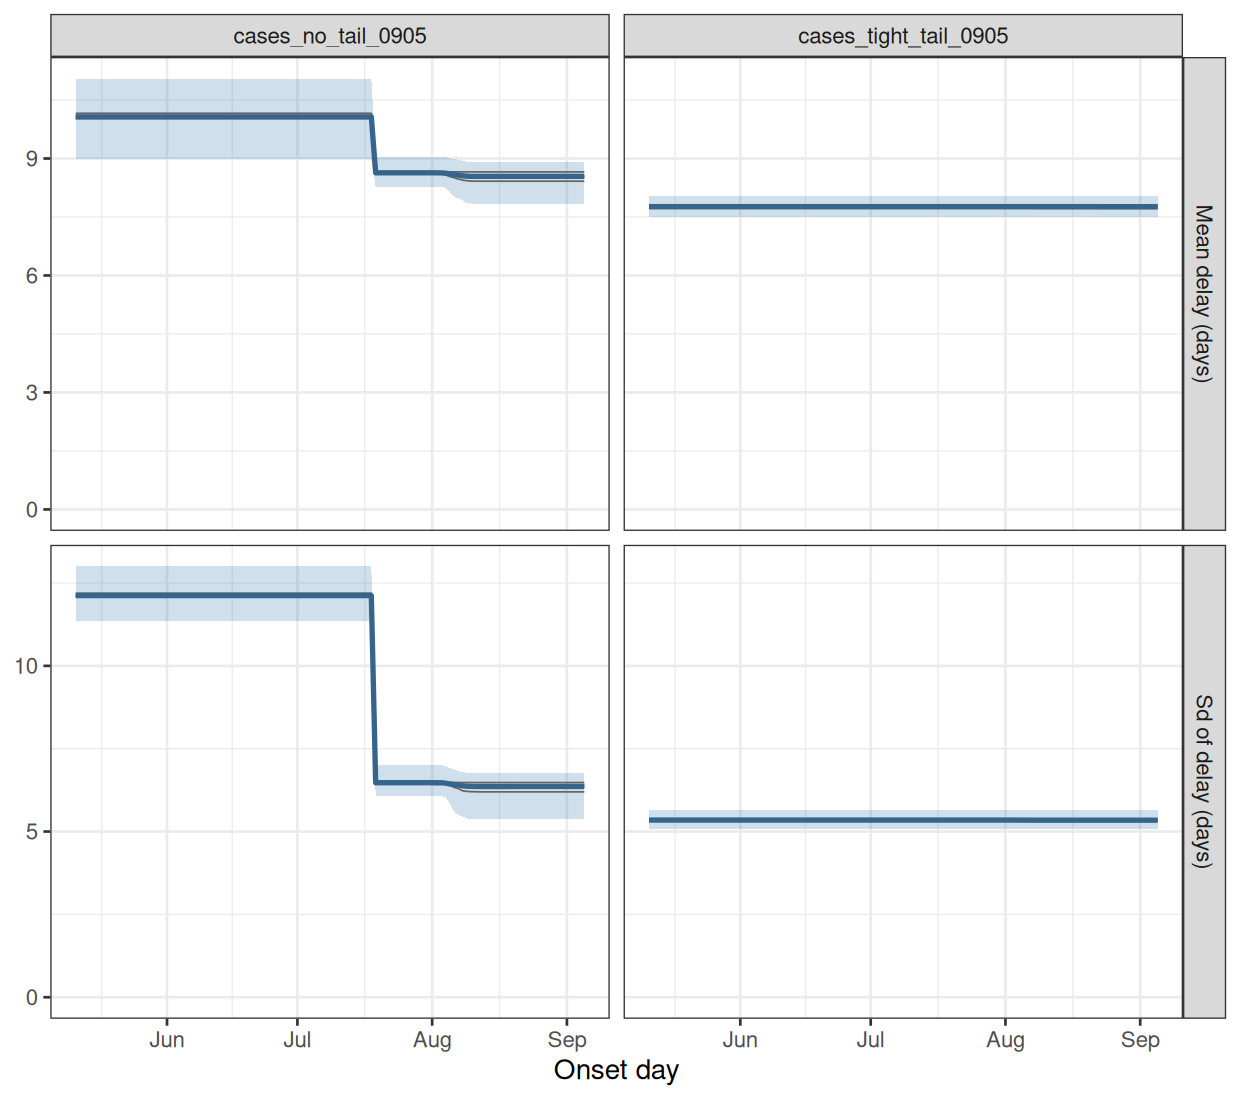

Data behind this chart, as committed beside it:
experiment, model, date_now, quantity, date, mid, lo, hi, chain
cases_no_tail_0905, cases, no tail, 2026-09-05, delay_mean, 2026-05-11, 10.07, 8.975, 11.05, all
cases_no_tail_0905, cases, no tail, 2026-09-05, delay_mean, 2026-05-12, 10.07, 8.975, 11.05, all
cases_no_tail_0905, cases, no tail, 2026-09-05, delay_mean, 2026-05-13, 10.07, 8.975, 11.05, all
cases_no_tail_0905, cases, no tail, 2026-09-05, delay_mean, 2026-05-14, 10.07, 8.975, 11.05, all
cases_no_tail_0905, cases, no tail, 2026-09-05, delay_mean, 2026-05-15, 10.07, 8.975, 11.05, all
cases_no_tail_0905, cases, no tail, 2026-09-05, delay_mean, 2026-05-16, 10.07, 8.975, 11.05, all
cases_no_tail_0905, cases, no tail, 2026-09-05, delay_mean, 2026-05-17, 10.07, 8.975, 11.05, all
cases_no_tail_0905, cases, no tail, 2026-09-05, delay_mean, 2026-05-18, 10.07, 8.975, 11.05, all
cases_no_tail_0905, cases, no tail, 2026-09-05, delay_mean, 2026-05-19, 10.07, 8.975, 11.05, all
cases_no_tail_0905, cases, no tail, 2026-09-05, delay_mean, 2026-05-20, 10.07, 8.975, 11.05, all
cases_no_tail_0905, cases, no tail, 2026-09-05, delay_mean, 2026-05-21, 10.07, 8.975, 11.05, all
cases_no_tail_0905, cases, no tail, 2026-09-05, delay_mean, 2026-05-22, 10.07, 8.975, 11.05, all
cases_no_tail_0905, cases, no tail, 2026-09-05, delay_mean, 2026-05-23, 10.07, 8.975, 11.05, all
cases_no_tail_0905, cases, no tail, 2026-09-05, delay_mean, 2026-05-24, 10.07, 8.975, 11.05, all
cases_no_tail_0905, cases, no tail, 2026-09-05, delay_mean, 2026-05-25, 10.07, 8.975, 11.05, all
cases_no_tail_0905, cases, no tail, 2026-09-05, delay_mean, 2026-05-26, 10.07, 8.975, 11.05, all
cases_no_tail_0905, cases, no tail, 2026-09-05, delay_mean, 2026-05-27, 10.07, 8.975, 11.05, all
cases_no_tail_0905, cases, no tail, 2026-09-05, delay_mean, 2026-05-28, 10.07, 8.975, 11.05, all
cases_no_tail_0905, cases, no tail, 2026-09-05, delay_mean, 2026-05-29, 10.07, 8.975, 11.05, all
cases_no_tail_0905, cases, no tail, 2026-09-05, delay_mean, 2026-05-30, 10.07, 8.975, 11.05, all
cases_no_tail_0905, cases, no tail, 2026-09-05, delay_mean, 2026-05-31, 10.07, 8.975, 11.05, all
cases_no_tail_0905, cases, no tail, 2026-09-05, delay_mean, 2026-06-01, 10.07, 8.975, 11.05, all
cases_no_tail_0905, cases, no tail, 2026-09-05, delay_mean, 2026-06-02, 10.07, 8.975, 11.05, all
cases_no_tail_0905, cases, no tail, 2026-09-05, delay_mean, 2026-06-03, 10.07, 8.975, 11.05, all
cases_no_tail_0905, cases, no tail, 2026-09-05, delay_mean, 2026-06-04, 10.07, 8.975, 11.05, all
cases_no_tail_0905, cases, no tail, 2026-09-05, delay_mean, 2026-06-05, 10.07, 8.975, 11.05, all
cases_no_tail_0905, cases, no tail, 2026-09-05, delay_mean, 2026-06-06, 10.07, 8.975, 11.05, all
cases_no_tail_0905, cases, no tail, 2026-09-05, delay_mean, 2026-06-07, 10.07, 8.975, 11.05, all
cases_no_tail_0905, cases, no tail, 2026-09-05, delay_mean, 2026-06-08, 10.07, 8.975, 11.05, all
cases_no_tail_0905, cases, no tail, 2026-09-05, delay_mean, 2026-06-09, 10.07, 8.975, 11.05, all
cases_no_tail_0905, cases, no tail, 2026-09-05, delay_mean, 2026-06-10, 10.07, 8.975, 11.05, all
cases_no_tail_0905, cases, no tail, 2026-09-05, delay_mean, 2026-06-11, 10.07, 8.975, 11.05, all
cases_no_tail_0905, cases, no tail, 2026-09-05, delay_mean, 2026-06-12, 10.07, 8.975, 11.05, all
cases_no_tail_0905, cases, no tail, 2026-09-05, delay_mean, 2026-06-13, 10.07, 8.975, 11.05, all
cases_no_tail_0905, cases, no tail, 2026-09-05, delay_mean, 2026-06-14, 10.07, 8.975, 11.05, all
cases_no_tail_0905, cases, no tail, 2026-09-05, delay_mean, 2026-06-15, 10.07, 8.975, 11.05, all
cases_no_tail_0905, cases, no tail, 2026-09-05, delay_mean, 2026-06-16, 10.07, 8.975, 11.05, all
cases_no_tail_0905, cases, no tail, 2026-09-05, delay_mean, 2026-06-17, 10.07, 8.975, 11.05, all
cases_no_tail_0905, cases, no tail, 2026-09-05, delay_mean, 2026-06-18, 10.07, 8.975, 11.05, all
cases_no_tail_0905, cases, no tail, 2026-09-05, delay_mean, 2026-06-19, 10.07, 8.975, 11.05, all
cases_no_tail_0905, cases, no tail, 2026-09-05, delay_mean, 2026-06-20, 10.07, 8.975, 11.05, all
cases_no_tail_0905, cases, no tail, 2026-09-05, delay_mean, 2026-06-21, 10.07, 8.975, 11.05, all
cases_no_tail_0905, cases, no tail, 2026-09-05, delay_mean, 2026-06-22, 10.07, 8.975, 11.05, all
cases_no_tail_0905, cases, no tail, 2026-09-05, delay_mean, 2026-06-23, 10.07, 8.975, 11.05, all
cases_no_tail_0905, cases, no tail, 2026-09-05, delay_mean, 2026-06-24, 10.07, 8.975, 11.05, all
cases_no_tail_0905, cases, no tail, 2026-09-05, delay_mean, 2026-06-25, 10.07, 8.975, 11.05, all
cases_no_tail_0905, cases, no tail, 2026-09-05, delay_mean, 2026-06-26, 10.07, 8.975, 11.05, all
cases_no_tail_0905, cases, no tail, 2026-09-05, delay_mean, 2026-06-27, 10.07, 8.975, 11.05, all
cases_no_tail_0905, cases, no tail, 2026-09-05, delay_mean, 2026-06-28, 10.07, 8.975, 11.05, all
cases_no_tail_0905, cases, no tail, 2026-09-05, delay_mean, 2026-06-29, 10.07, 8.975, 11.05, all
cases_no_tail_0905, cases, no tail, 2026-09-05, delay_mean, 2026-06-30, 10.07, 8.975, 11.05, all
cases_no_tail_0905, cases, no tail, 2026-09-05, delay_mean, 2026-07-01, 10.07, 8.975, 11.05, all
cases_no_tail_0905, cases, no tail, 2026-09-05, delay_mean, 2026-07-02, 10.07, 8.975, 11.05, all
cases_no_tail_0905, cases, no tail, 2026-09-05, delay_mean, 2026-07-03, 10.07, 8.975, 11.05, all
cases_no_tail_0905, cases, no tail, 2026-09-05, delay_mean, 2026-07-04, 10.07, 8.975, 11.05, all
cases_no_tail_0905, cases, no tail, 2026-09-05, delay_mean, 2026-07-05, 10.07, 8.975, 11.05, all
cases_no_tail_0905, cases, no tail, 2026-09-05, delay_mean, 2026-07-06, 10.07, 8.975, 11.05, all
cases_no_tail_0905, cases, no tail, 2026-09-05, delay_mean, 2026-07-07, 10.07, 8.975, 11.05, all
cases_no_tail_0905, cases, no tail, 2026-09-05, delay_mean, 2026-07-08, 10.07, 8.975, 11.05, all
cases_no_tail_0905, cases, no tail, 2026-09-05, delay_mean, 2026-07-09, 10.07, 8.975, 11.05, all
... 2,300 more rows
